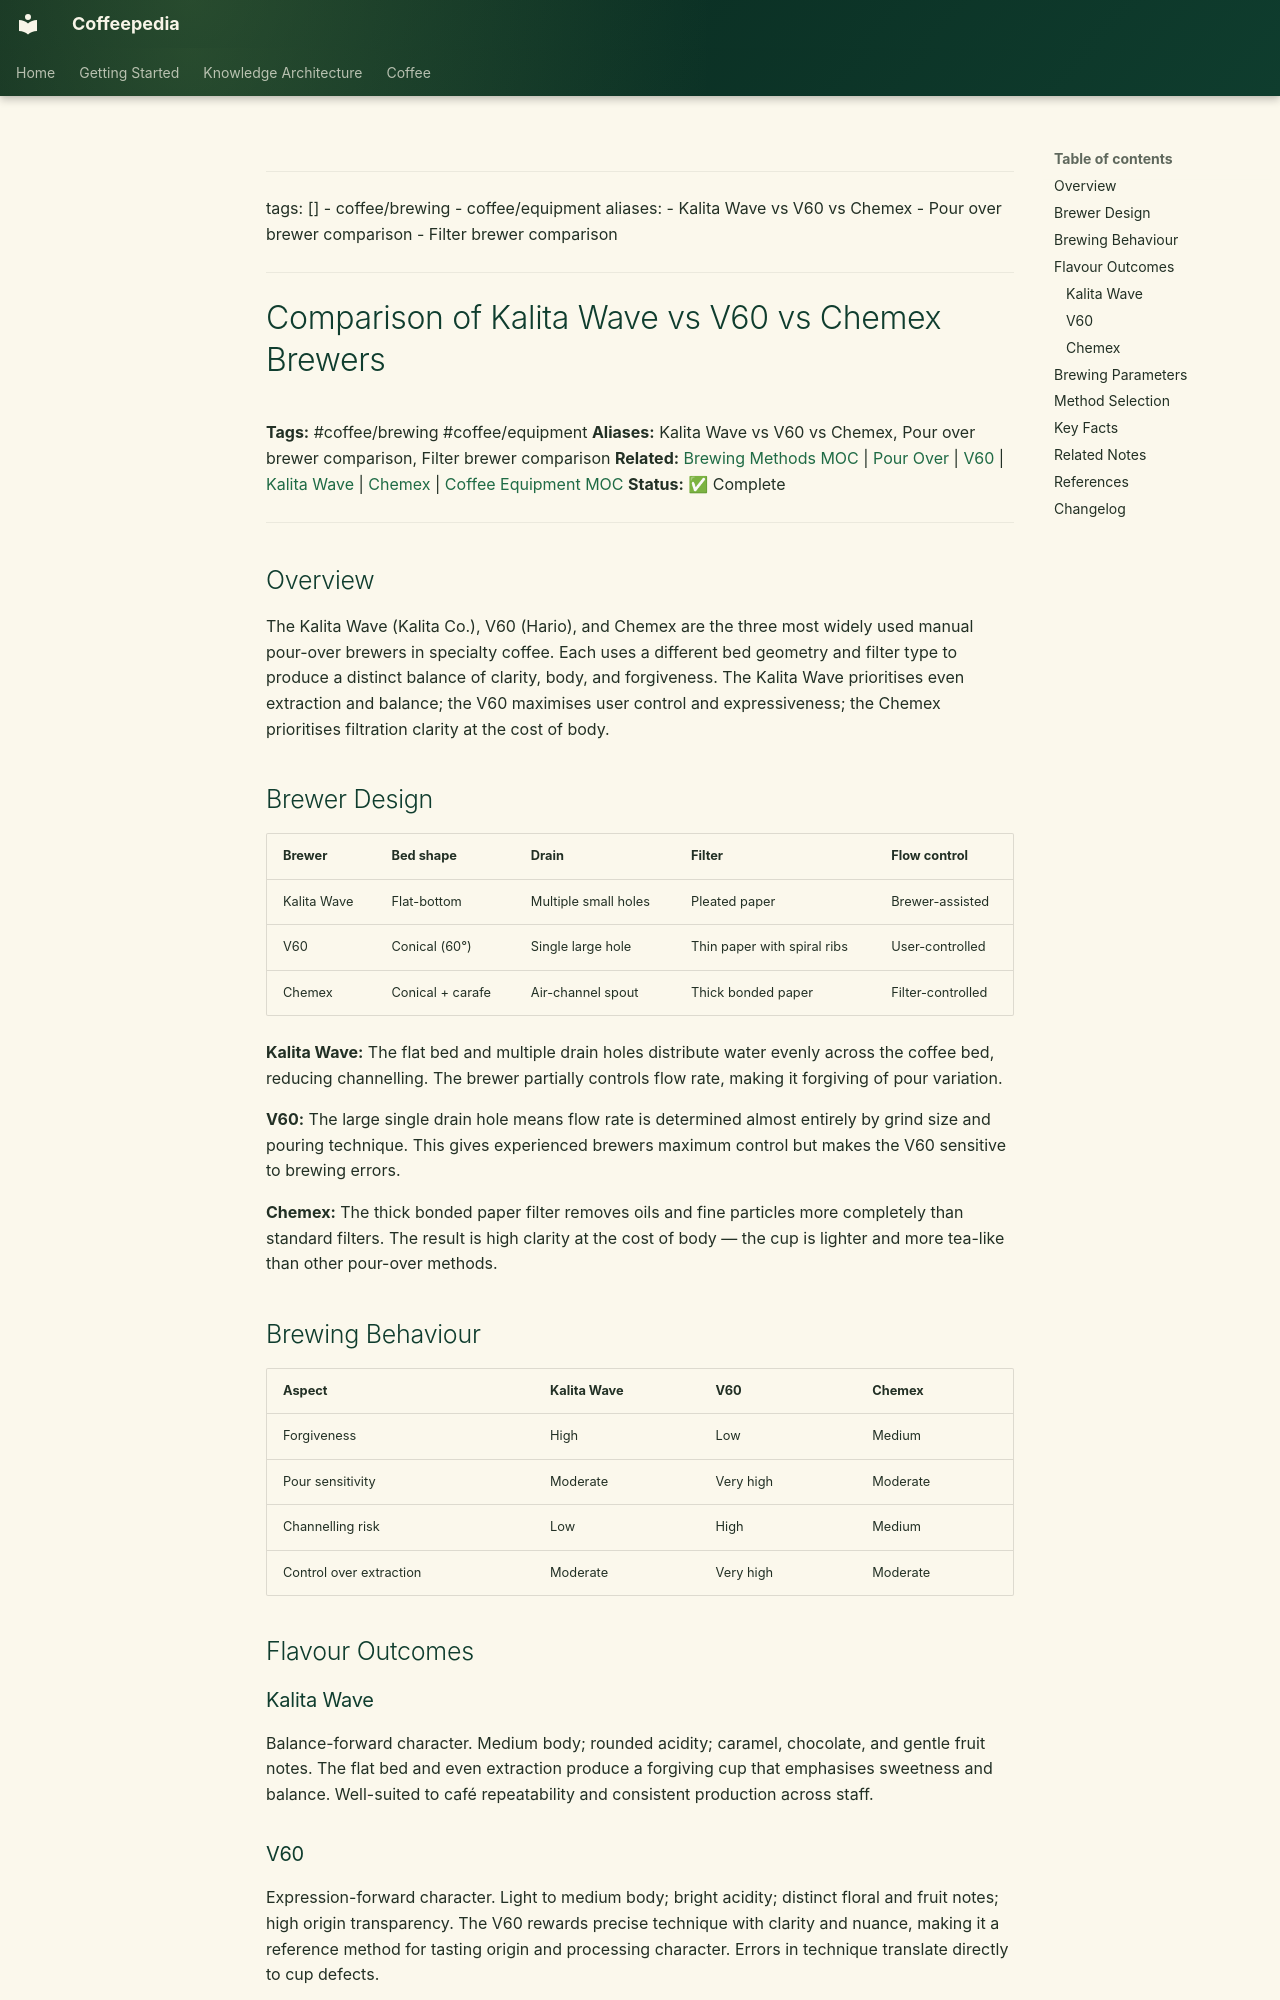

repository: Vauldt/all-about-coffee · page: coffee/coffee-brewing/comparison-of-kalita-wave-vs-v60-vs-chemex-brewers/index.html · generator: mkdocs

---
tags: []
  - coffee/brewing
  - coffee/equipment
aliases:
  - Kalita Wave vs V60 vs Chemex
  - Pour over brewer comparison
  - Filter brewer comparison
---

# Comparison of Kalita Wave vs V60 vs Chemex Brewers

**Tags:** #coffee/brewing #coffee/equipment
**Aliases:** Kalita Wave vs V60 vs Chemex, Pour over brewer comparison, Filter brewer comparison
**Related:** [Brewing Methods MOC](../maps-of-content/brewing-methods-moc.md) | [Pour Over](pour-over.md) | [V60](../coffee-equipment/v60.md) | [Kalita Wave](../coffee-equipment/kalita-wave.md) | [Chemex](../coffee-equipment/chemex.md) | [Coffee Equipment MOC](../maps-of-content/coffee-equipment-moc.md)
**Status:** ✅ Complete

---

## Overview

The Kalita Wave (Kalita Co.), V60 (Hario), and Chemex are the three most widely used manual pour-over brewers in specialty coffee. Each uses a different bed geometry and filter type to produce a distinct balance of clarity, body, and forgiveness. The Kalita Wave prioritises even extraction and balance; the V60 maximises user control and expressiveness; the Chemex prioritises filtration clarity at the cost of body.

## Brewer Design

| Brewer | Bed shape | Drain | Filter | Flow control |
| :--- | :--- | :--- | :--- | :--- |
| Kalita Wave | Flat-bottom | Multiple small holes | Pleated paper | Brewer-assisted |
| V60 | Conical (60°) | Single large hole | Thin paper with spiral ribs | User-controlled |
| Chemex | Conical + carafe | Air-channel spout | Thick bonded paper | Filter-controlled |

**Kalita Wave:** The flat bed and multiple drain holes distribute water evenly across the coffee bed, reducing channelling. The brewer partially controls flow rate, making it forgiving of pour variation.

**V60:** The large single drain hole means flow rate is determined almost entirely by grind size and pouring technique. This gives experienced brewers maximum control but makes the V60 sensitive to brewing errors.

**Chemex:** The thick bonded paper filter removes oils and fine particles more completely than standard filters. The result is high clarity at the cost of body — the cup is lighter and more tea-like than other pour-over methods.

## Brewing Behaviour

| Aspect | Kalita Wave | V60 | Chemex |
| :--- | :--- | :--- | :--- |
| Forgiveness | High | Low | Medium |
| Pour sensitivity | Moderate | Very high | Moderate |
| Channelling risk | Low | High | Medium |
| Control over extraction | Moderate | Very high | Moderate |

## Flavour Outcomes

### Kalita Wave

Balance-forward character. Medium body; rounded acidity; caramel, chocolate, and gentle fruit notes. The flat bed and even extraction produce a forgiving cup that emphasises sweetness and balance. Well-suited to café repeatability and consistent production across staff.
